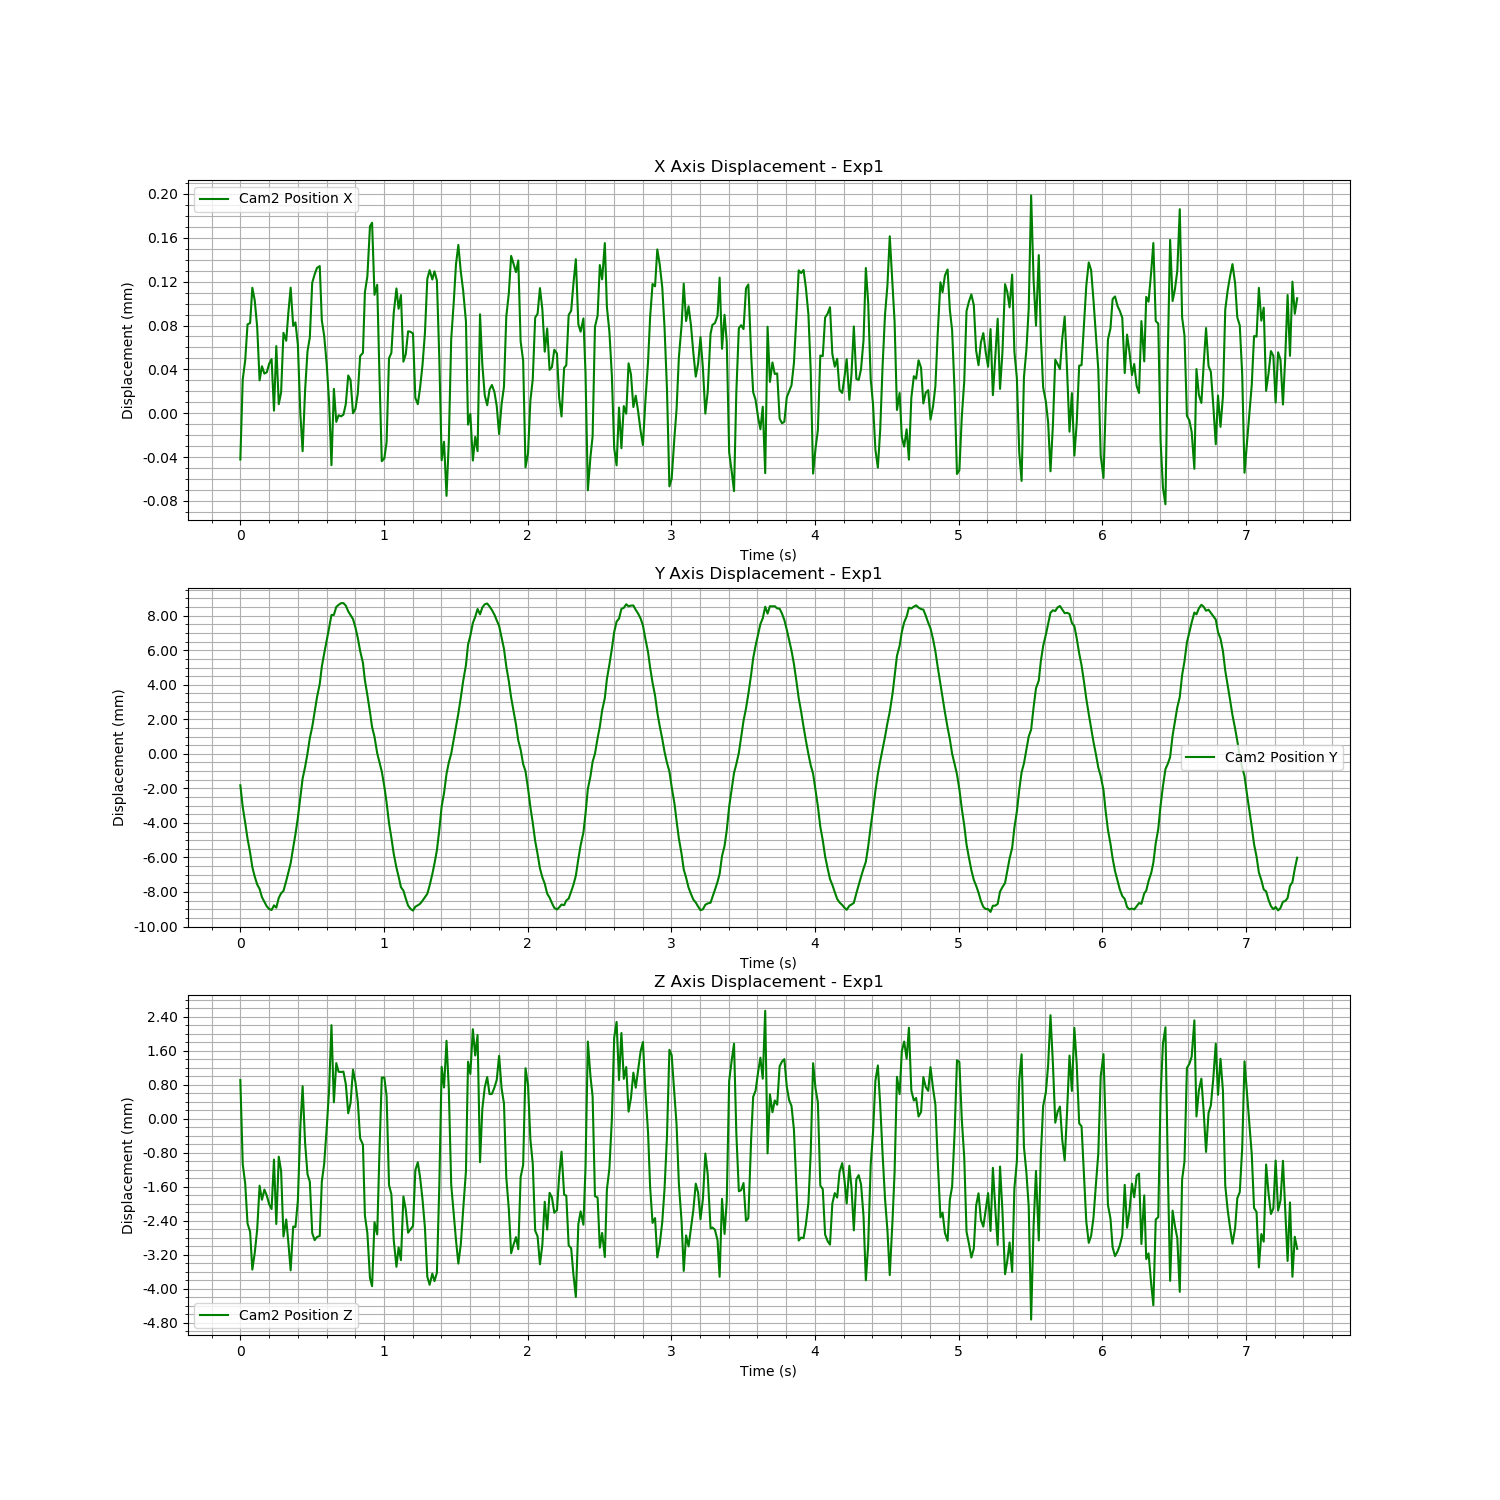

Data behind this chart, as committed beside it:
Time (s), Cam2 Fiducial ID, Cam2 Position X, Cam2 Position Y, Cam2 Position Z, Cam2 Rotation X, Cam2 Rotation Y, Cam2 Rotation Z, Cam2 Rotation W
1726165687, 0, -4.218090097382683e-05, -0.001821, 0.0009166, 0.03133, -0.009628, 0.001931, 0.9995
1726165687, 0, 3.075449791915054e-05, -0.003079, -0.001064, 0.02888, -0.001104, 0.001403, 0.9996
1726165687, 0, 4.820608117117145e-05, -0.00399, -0.001522, 0.03008, -0.00166, 0.001161, 0.9995
1726165687, 0, 8.102205500088789e-05, -0.004916, -0.002462, 0.03097, -0.0004469, 0.0009489, 0.9995
1726165687, 0, 8.22287993305114e-05, -0.005711, -0.002655, 0.02843, -0.007259, 0.001307, 0.9996
1726165687, 0, 0.0001144, -0.006565, -0.003547, 0.02944, -0.002035, 0.001417, 0.9996
1726165687, 0, 0.0001029, -0.007106, -0.003158, 0.02819, -0.003104, 0.001271, 0.9996
1726165687, 0, 7.85960459774072e-05, -0.007563, -0.002604, 0.02126, -0.00192, 0.0009428, 0.9998
1726165687, 0, 2.997347334803822e-05, -0.007824, -0.001571, 0.01913, -0.004488, 0.0009344, 0.9998
1726165687, 0, 4.285181095579902e-05, -0.008299, -0.001904, 0.01387, -0.001779, 0.0008653, 0.9999
1726165687, 0, 3.611804400464239e-05, -0.008572, -0.001664, 0.01115, -0.002707, 0.0007239, 0.9999
1726165687, 0, 3.735054905138143e-05, -0.008832, -0.001805, 0.004695, 0.002747, 0.0006107, 1
1726165687, 0, 4.505025866816117e-05, -0.008982, -0.002006, 0.004046, 0.004187, 0.000518, 1
1726165687, 0, 4.946148178187492e-05, -0.009044, -0.002121, -0.004852, 0.004915, 3.8786751509938044e-05, 1
1726165687, 0, 2.3250375900922355e-06, -0.008774, -0.0009571, -0.0007832, 0.0001709, 0.0002942, 1
1726165687, 0, 6.12108274120168e-05, -0.008909, -0.002474, -0.008084, 0.007583, -0.0001036, 0.9999
1726165687, 0, 8.282139367301323e-06, -0.008343, -0.0008898, -0.005955, -0.004742, 9.065518760856186e-05, 1
1726165687, 0, 1.887541562992344e-05, -0.008076, -0.001224, -0.007588, -0.001103, 9.94703639313406e-05, 1
1726165687, 0, 7.335043997939388e-05, -0.007933, -0.002768, -0.00814, 0.007226, -2.6669391981629994e-05, 0.9999
1726165687, 0, 6.611104198777879e-05, -0.007357, -0.002367, -0.01176, 0.00212, -0.000224, 0.9999
1726165687, 0, 9.072055800374427e-05, -0.006891, -0.002887, -0.01097, 0.0001394, 6.914322027505018e-06, 0.9999
1726165687, 0, 0.0001145, -0.006339, -0.003564, -0.01204, 0.004957, -0.000226, 0.9999
1726165687, 0, 7.95744460690951e-05, -0.005421, -0.002532, -0.01279, 0.004791, -0.0009382, 0.9999
1726165688, 0, 8.284792067799752e-05, -0.00466, -0.002545, -0.008172, 0.006978, -0.0007454, 0.9999
1726165688, 0, 6.260158408679178e-05, -0.003707, -0.001926, -0.006782, 0.006406, -0.0003767, 1
1726165688, 0, -2.1025438754715528e-07, -0.002499, -0.000187, -0.01807, 0.004952, -0.0001525, 0.9998
1726165688, 0, -3.460475253570398e-05, -0.001431, 0.0007706, -0.009442, 0.003264, 0.0003942, 1
1726165688, 0, 2.0628873462026604e-05, -0.000765, -0.0005573, -0.009724, 0.005609, -0.0001075, 0.9999
1726165688, 0, 5.633460493114882e-05, 1.9639345431899037e-05, -0.001304, -0.004482, 0.002711, -0.0004641, 1
1726165688, 0, 6.920987402526973e-05, 0.0009111, -0.001478, -0.002944, -0.0009422, -4.379091435566206e-05, 1
1726165688, 0, 0.000119, 0.001564, -0.002688, -0.008888, 0.002249, -0.0002892, 1
1726165688, 0, 0.0001267, 0.00242, -0.002853, 0.0003843, -0.0004009, 0.0001127, 1
1726165688, 0, 0.0001325, 0.003267, -0.002778, -0.002007, 0.004744, -0.0004192, 1
1726165688, 0, 0.0001342, 0.004053, -0.002756, -0.01035, 0.007197, -0.0009812, 0.9999
1726165688, 0, 8.451835354005387e-05, 0.005059, -0.001472, -0.008951, 0.004443, -0.0008603, 0.9999
1726165688, 0, 7.073198557329027e-05, 0.005808, -0.001061, -0.005969, 0.004754, -0.0003913, 1
1726165688, 0, 4.413917183767955e-05, 0.006585, -0.000201, -0.005817, 0.005631, 0.0001546, 1
1726165688, 0, 1.1412307004713633e-05, 0.007277, 0.0006596, -0.006504, 0.004152, 0.0002567, 1
1726165688, 0, -4.7365574871836615e-05, 0.008042, 0.002206, -0.01264, -0.00663, 0.0001656, 0.9999
1726165688, 0, 2.2237896983235637e-05, 0.00805, 0.0003913, -0.004863, 0.004649, 0.0004875, 1
1726165688, 0, -7.906825012761592e-06, 0.008509, 0.001313, -0.0004963, -0.005158, 0.0005762, 1
1726165688, 0, -1.8265885142316106e-06, 0.00863, 0.001109, -0.0007701, -0.003624, 0.000548, 1
1726165688, 0, -2.8091634003898087e-06, 0.008728, 0.001104, 0.001265, -0.003934, 0.0005312, 1
1726165688, 0, -1.312909482411937e-06, 0.008732, 0.001113, 0.004123, -0.005979, 0.0007379, 1
1726165688, 0, 8.384646255698156e-06, 0.008586, 0.0008199, 0.006222, -0.001624, 0.0008461, 1
1726165688, 0, 3.4435582273000186e-05, 0.008253, 0.0001329, 0.01017, -9.208465137173458e-05, 0.001091, 0.9999
1726165688, 0, 3.0218103237509427e-05, 0.008029, 0.0003755, 0.01524, -0.004343, 0.00105, 0.9999
1726165688, 0, -2.626635357204814e-08, 0.007805, 0.001158, 0.0169, -0.007386, 0.001457, 0.9998
1726165688, 0, 3.959778560744318e-06, 0.007322, 0.0008645, 0.01806, -0.002955, 0.001393, 0.9998
1726165688, 0, 1.795941998959614e-05, 0.006718, 0.0004147, 0.02077, -0.005306, 0.001183, 0.9998
1726165688, 0, 5.2116415479178873e-05, 0.005957, -0.0004605, 0.02814, -0.003265, 0.001136, 0.9996
1726165688, 0, 5.513577604501917e-05, 0.005271, -0.0006047, 0.02833, -0.009155, 0.0007065, 0.9996
1726165688, 0, 0.0001104, 0.004257, -0.002276, 0.03083, -0.004561, 0.0008391, 0.9995
1726165688, 0, 0.0001247, 0.003411, -0.002688, 0.03036, -0.005385, 0.0007741, 0.9995
1726165688, 0, 0.0001704, 0.002419, -0.003746, 0.03389, -0.0009892, 0.001339, 0.9994
1726165688, 0, 0.0001737, 0.001553, -0.003936, 0.03457, -0.0009179, 0.00134, 0.9994
1726165688, 0, 0.000108, 0.000987, -0.002431, 0.02984, -0.005452, 0.0008681, 0.9995
1726165688, 0, 0.0001171, 4.0658645144309424e-05, -0.002718, 0.03275, -8.17877726051231e-05, 0.001312, 0.9995
1726165688, 0, 3.8146493728193566e-05, -0.0004683, -0.0008525, 0.02989, -0.004199, 0.001087, 0.9995
1726165688, 0, -4.371403828509614e-05, -0.00102, 0.0009705, 0.02926, -0.003803, 0.001737, 0.9996
... 382 more rows
